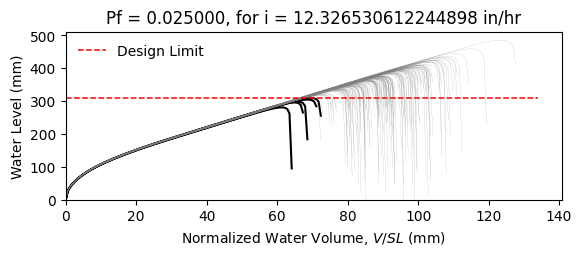

Values plotted in this chart, from the file beside it:
W12X19, L = 360.0 in, slope = 0.020833333333333332 in/in, dead load = 6.944444444444444e-05 kip/in…
zwlim AISC Appendix 2, zwlim DAMP, zwlim Proposed for ASCE 7, zwlim Neglect Ponding, dhnom Denver, dhnom New York, dhnom New Orleans, dh Denver, dh New York, dh New Orleans, dmax
11.37, 10.83, 9.945, 12.05, 1.291, 1.291, 1.291, 2.699, 2.699, 2.699, 15.6, Safe, 
11.37, 10.83, 9.945, 12.05, 1.291, 1.291, 1.291, 2.699, 2.699, 2.699, 13.77, Safe, 
11.37, 10.83, 9.945, 12.05, 1.291, 1.291, 1.291, 2.699, 2.699, 2.699, 13.36, Safe, 
11.37, 10.83, 9.945, 12.05, 1.291, 1.291, 1.291, 2.699, 2.699, 2.699, 15.61, Safe, 
11.37, 10.83, 9.945, 12.05, 1.291, 1.291, 1.291, 2.699, 2.699, 2.699, 12.97, Safe, 
11.37, 10.83, 9.945, 12.05, 1.291, 1.291, 1.291, 2.699, 2.699, 2.699, 19.11, Safe, 
11.37, 10.83, 9.945, 12.05, 1.291, 1.291, 1.291, 2.699, 2.699, 2.699, 14.52, Safe, 
11.37, 10.83, 9.945, 12.05, 1.291, 1.291, 1.291, 2.699, 2.699, 2.699, 13.21, Safe, 
11.37, 10.83, 9.945, 12.05, 1.291, 1.291, 1.291, 2.699, 2.699, 2.699, 15.19, Safe, 
11.37, 10.83, 9.945, 12.05, 1.291, 1.291, 1.291, 2.699, 2.699, 2.699, 14.28, Safe, 
11.37, 10.83, 9.945, 12.05, 1.291, 1.291, 1.291, 2.699, 2.699, 2.699, 12.55, Safe, 
11.37, 10.83, 9.945, 12.05, 1.291, 1.291, 1.291, 2.699, 2.699, 2.699, 12.18, Fail, 
11.37, 10.83, 9.945, 12.05, 1.291, 1.291, 1.291, 2.699, 2.699, 2.699, 15.43, Safe, 
11.37, 10.83, 9.945, 12.05, 1.291, 1.291, 1.291, 2.699, 2.699, 2.699, 13.51, Safe, 
11.37, 10.83, 9.945, 12.05, 1.291, 1.291, 1.291, 2.699, 2.699, 2.699, 15.54, Safe, 
11.37, 10.83, 9.945, 12.05, 1.291, 1.291, 1.291, 2.699, 2.699, 2.699, 14.21, Safe, 
11.37, 10.83, 9.945, 12.05, 1.291, 1.291, 1.291, 2.699, 2.699, 2.699, 14.67, Safe, 
11.37, 10.83, 9.945, 12.05, 1.291, 1.291, 1.291, 2.699, 2.699, 2.699, 16.07, Safe, 
11.37, 10.83, 9.945, 12.05, 1.291, 1.291, 1.291, 2.699, 2.699, 2.699, 13.23, Safe, 
11.37, 10.83, 9.945, 12.05, 1.291, 1.291, 1.291, 2.699, 2.699, 2.699, 13.93, Safe, 
11.37, 10.83, 9.945, 12.05, 1.291, 1.291, 1.291, 2.699, 2.699, 2.699, 13.09, Safe, 
11.37, 10.83, 9.945, 12.05, 1.291, 1.291, 1.291, 2.699, 2.699, 2.699, 15.48, Safe, 
11.37, 10.83, 9.945, 12.05, 1.291, 1.291, 1.291, 2.699, 2.699, 2.699, 15.88, Safe, 
11.37, 10.83, 9.945, 12.05, 1.291, 1.291, 1.291, 2.699, 2.699, 2.699, 14.38, Safe, 
11.37, 10.83, 9.945, 12.05, 1.291, 1.291, 1.291, 2.699, 2.699, 2.699, 13.85, Safe, 
11.37, 10.83, 9.945, 12.05, 1.291, 1.291, 1.291, 2.699, 2.699, 2.699, 12.25, Safe, 
11.37, 10.83, 9.945, 12.05, 1.291, 1.291, 1.291, 2.699, 2.699, 2.699, 15.17, Safe, 
11.37, 10.83, 9.945, 12.05, 1.291, 1.291, 1.291, 2.699, 2.699, 2.699, 14.76, Safe, 
11.37, 10.83, 9.945, 12.05, 1.291, 1.291, 1.291, 2.699, 2.699, 2.699, 13.28, Safe, 
11.37, 10.83, 9.945, 12.05, 1.291, 1.291, 1.291, 2.699, 2.699, 2.699, 16.5, Safe, 
11.37, 10.83, 9.945, 12.05, 1.291, 1.291, 1.291, 2.699, 2.699, 2.699, 14.79, Safe, 
11.37, 10.83, 9.945, 12.05, 1.291, 1.291, 1.291, 2.699, 2.699, 2.699, 15.09, Safe, 
11.37, 10.83, 9.945, 12.05, 1.291, 1.291, 1.291, 2.699, 2.699, 2.699, 13.64, Safe, 
11.37, 10.83, 9.945, 12.05, 1.291, 1.291, 1.291, 2.699, 2.699, 2.699, 16.14, Safe, 
11.37, 10.83, 9.945, 12.05, 1.291, 1.291, 1.291, 2.699, 2.699, 2.699, 15.35, Safe, 
11.37, 10.83, 9.945, 12.05, 1.291, 1.291, 1.291, 2.699, 2.699, 2.699, 13.23, Safe, 
11.37, 10.83, 9.945, 12.05, 1.291, 1.291, 1.291, 2.699, 2.699, 2.699, 14.81, Safe, 
11.37, 10.83, 9.945, 12.05, 1.291, 1.291, 1.291, 2.699, 2.699, 2.699, 15.16, Safe, 
11.37, 10.83, 9.945, 12.05, 1.291, 1.291, 1.291, 2.699, 2.699, 2.699, 15.8, Safe, 
11.37, 10.83, 9.945, 12.05, 1.291, 1.291, 1.291, 2.699, 2.699, 2.699, 12.69, Safe, 
11.37, 10.83, 9.945, 12.05, 1.291, 1.291, 1.291, 2.699, 2.699, 2.699, 16.21, Safe, 
11.37, 10.83, 9.945, 12.05, 1.291, 1.291, 1.291, 2.699, 2.699, 2.699, 13.72, Safe, 
11.37, 10.83, 9.945, 12.05, 1.291, 1.291, 1.291, 2.699, 2.699, 2.699, 14.26, Safe, 
11.37, 10.83, 9.945, 12.05, 1.291, 1.291, 1.291, 2.699, 2.699, 2.699, 14.07, Safe, 
11.37, 10.83, 9.945, 12.05, 1.291, 1.291, 1.291, 2.699, 2.699, 2.699, 15.86, Safe, 
11.37, 10.83, 9.945, 12.05, 1.291, 1.291, 1.291, 2.699, 2.699, 2.699, 12.57, Safe, 
11.37, 10.83, 9.945, 12.05, 1.291, 1.291, 1.291, 2.699, 2.699, 2.699, 14.57, Safe, 
11.37, 10.83, 9.945, 12.05, 1.291, 1.291, 1.291, 2.699, 2.699, 2.699, 13.55, Safe, 
11.37, 10.83, 9.945, 12.05, 1.291, 1.291, 1.291, 2.699, 2.699, 2.699, 14.58, Safe, 
11.37, 10.83, 9.945, 12.05, 1.291, 1.291, 1.291, 2.699, 2.699, 2.699, 13.31, Safe, 
11.37, 10.83, 9.945, 12.05, 1.291, 1.291, 1.291, 2.699, 2.699, 2.699, 15.46, Safe, 
11.37, 10.83, 9.945, 12.05, 1.291, 1.291, 1.291, 2.699, 2.699, 2.699, 11.76, Fail, 
11.37, 10.83, 9.945, 12.05, 1.291, 1.291, 1.291, 2.699, 2.699, 2.699, 14.65, Safe, 
11.37, 10.83, 9.945, 12.05, 1.291, 1.291, 1.291, 2.699, 2.699, 2.699, 13.63, Safe, 
11.37, 10.83, 9.945, 12.05, 1.291, 1.291, 1.291, 2.699, 2.699, 2.699, 16.53, Safe, 
11.37, 10.83, 9.945, 12.05, 1.291, 1.291, 1.291, 2.699, 2.699, 2.699, 13.44, Safe, 
11.37, 10.83, 9.945, 12.05, 1.291, 1.291, 1.291, 2.699, 2.699, 2.699, 14.28, Safe, 
11.37, 10.83, 9.945, 12.05, 1.291, 1.291, 1.291, 2.699, 2.699, 2.699, 13.47, Safe, 
11.37, 10.83, 9.945, 12.05, 1.291, 1.291, 1.291, 2.699, 2.699, 2.699, 12.39, Safe, 
... 142 more rows
